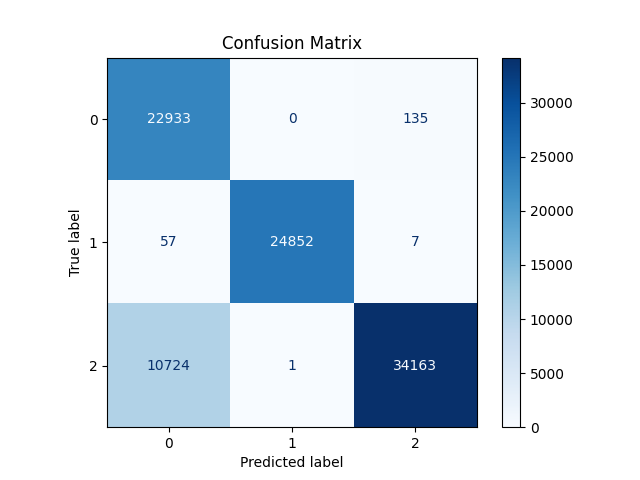

The file beside this chart, header and first rows:
22933, 0, 135
57, 24852, 7
10724, 1, 34163
